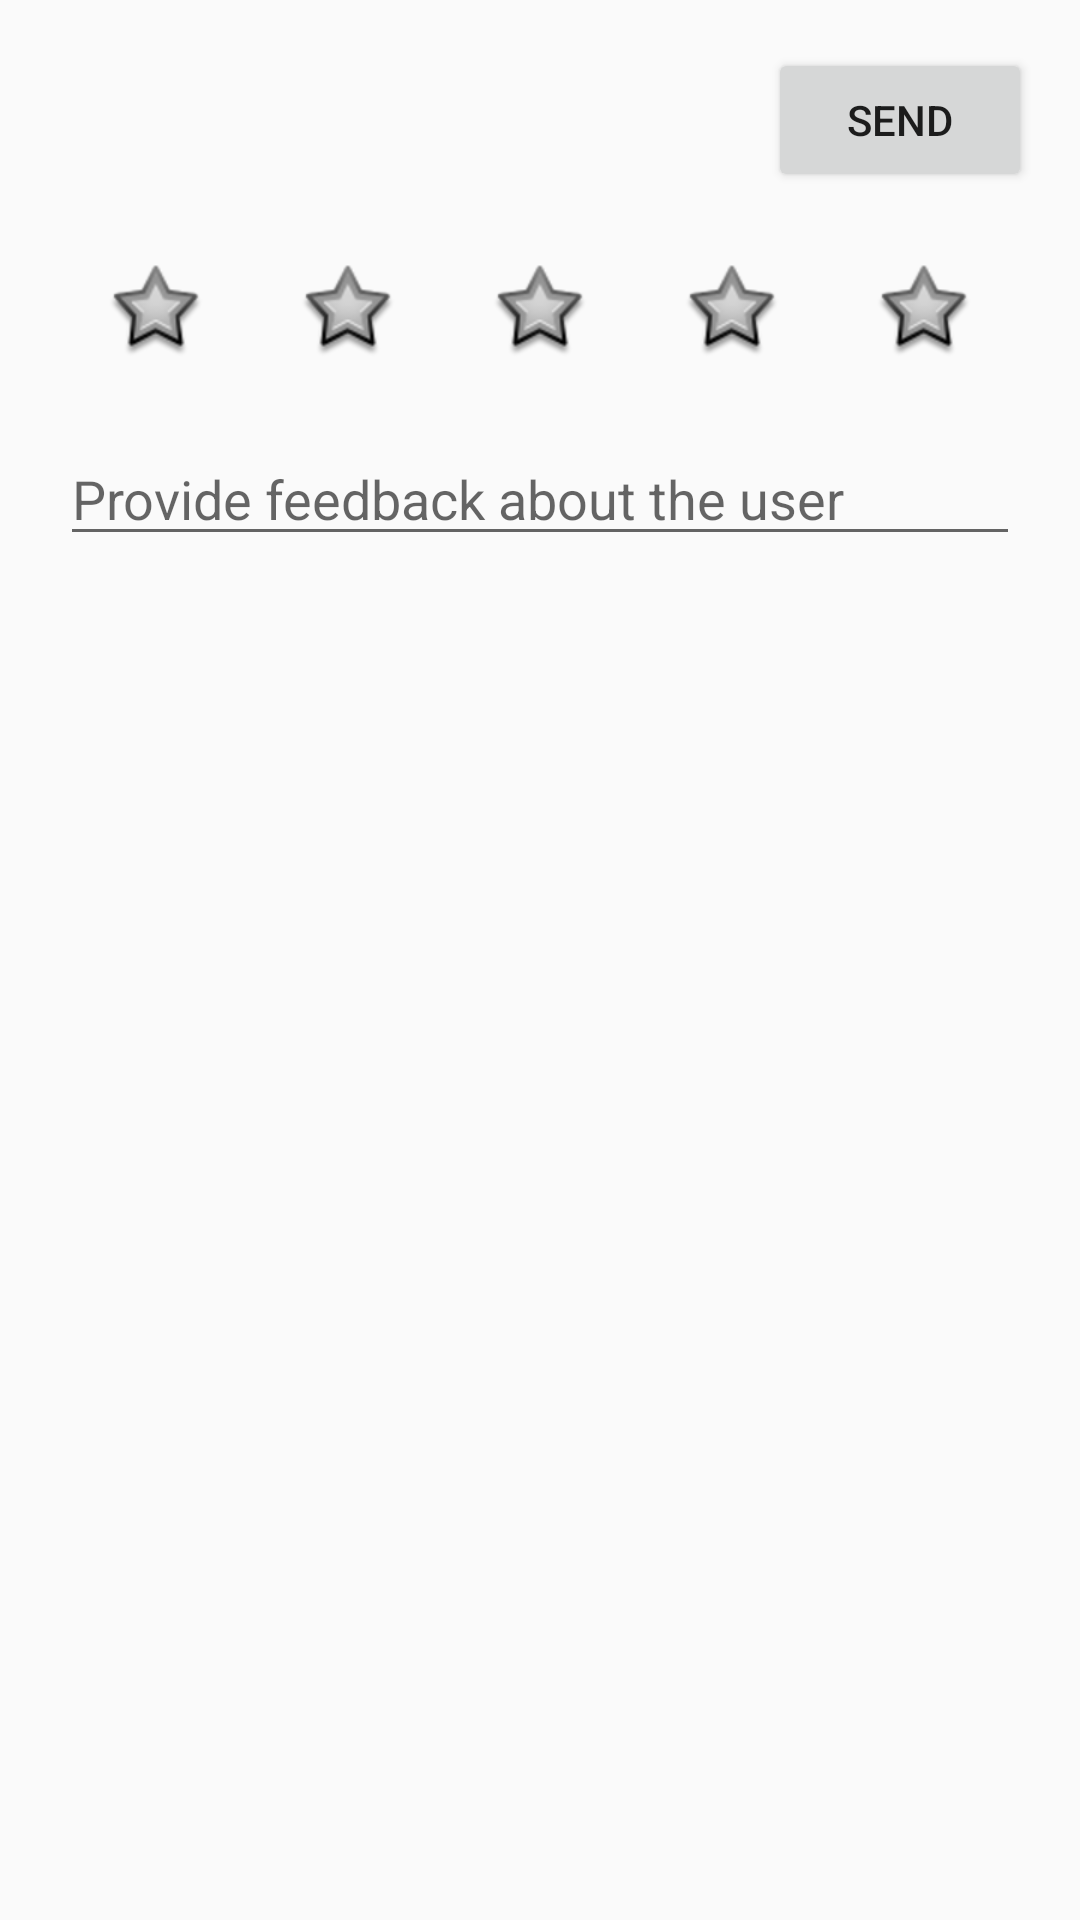

Produce the Android XML layout that renders to this screen, including the resource entries it uses.
<!-- AndroidManifest.xml: application theme AppTheme -->
<!-- res/layout/activity_leave_rating.xml -->
<?xml version="1.0" encoding="utf-8"?>
<androidx.constraintlayout.widget.ConstraintLayout xmlns:android="http://schemas.android.com/apk/res/android"
    xmlns:app="http://schemas.android.com/apk/res-auto"
    xmlns:tools="http://schemas.android.com/tools"
    android:layout_width="match_parent"
    android:layout_height="match_parent"
    tools:context=".LeaveRatingActivity">

    <Button
        android:id="@+id/newMessageButton"
        android:layout_width="wrap_content"
        android:layout_height="wrap_content"
        android:layout_marginTop="16dp"
        android:layout_marginEnd="16dp"
        android:text="Send"
        app:layout_constraintEnd_toEndOf="parent"
        app:layout_constraintTop_toTopOf="parent" />

    <LinearLayout
        android:id="@+id/linearLayout2"
        android:layout_width="match_parent"
        android:layout_height="wrap_content"
        android:layout_marginLeft="20dp"
        android:layout_marginTop="24dp"
        android:layout_marginRight="20dp"
        android:orientation="horizontal"
        app:layout_constraintEnd_toEndOf="parent"
        app:layout_constraintStart_toStartOf="parent"
        app:layout_constraintTop_toBottomOf="@+id/newMessageButton">

        <ImageView
            android:id="@+id/star0"
            android:layout_width="wrap_content"
            android:layout_height="wrap_content"
            android:layout_weight="1"
            app:srcCompat="@android:drawable/star_big_off" />

        <ImageView
            android:id="@+id/star1"
            android:layout_width="wrap_content"
            android:layout_height="wrap_content"
            android:layout_weight="1"
            app:srcCompat="@android:drawable/star_big_off" />

        <ImageView
            android:id="@+id/star2"
            android:layout_width="wrap_content"
            android:layout_height="wrap_content"
            android:layout_weight="1"
            app:srcCompat="@android:drawable/star_big_off" />

        <ImageView
            android:id="@+id/star3"
            android:layout_width="wrap_content"
            android:layout_height="wrap_content"
            android:layout_weight="1"
            app:srcCompat="@android:drawable/star_big_off" />

        <ImageView
            android:id="@+id/star4"
            android:layout_width="wrap_content"
            android:layout_height="wrap_content"
            android:layout_weight="1"
            app:srcCompat="@android:drawable/star_big_off" />
    </LinearLayout>

    <EditText
        android:id="@+id/commentEditText"
        android:layout_width="0dp"
        android:layout_height="wrap_content"
        android:layout_marginStart="20dp"
        android:layout_marginTop="24dp"
        android:layout_marginEnd="20dp"
        android:ems="10"
        android:gravity="start|top"
        android:hint="Provide feedback about the user"
        android:inputType="textMultiLine"
        app:layout_constraintEnd_toEndOf="parent"
        app:layout_constraintStart_toStartOf="parent"
        app:layout_constraintTop_toBottomOf="@+id/linearLayout2" />
</androidx.constraintlayout.widget.ConstraintLayout>
<!-- resources referenced by this layout -->
<resources>
  <style name="AppTheme" parent="Theme.AppCompat.Light.NoActionBar">
          
          <item name="colorPrimary">@color/colorPrimary</item>
          <item name="colorPrimaryDark">@color/colorPrimaryDark</item>
          <item name="colorAccent">@color/colorAccent</item>
  
      </style>
  <color name="colorPrimary">#49BEFF</color>
  <color name="colorPrimaryDark">#65DEC5</color>
  <color name="colorAccent">#0D5D98</color>
</resources>
